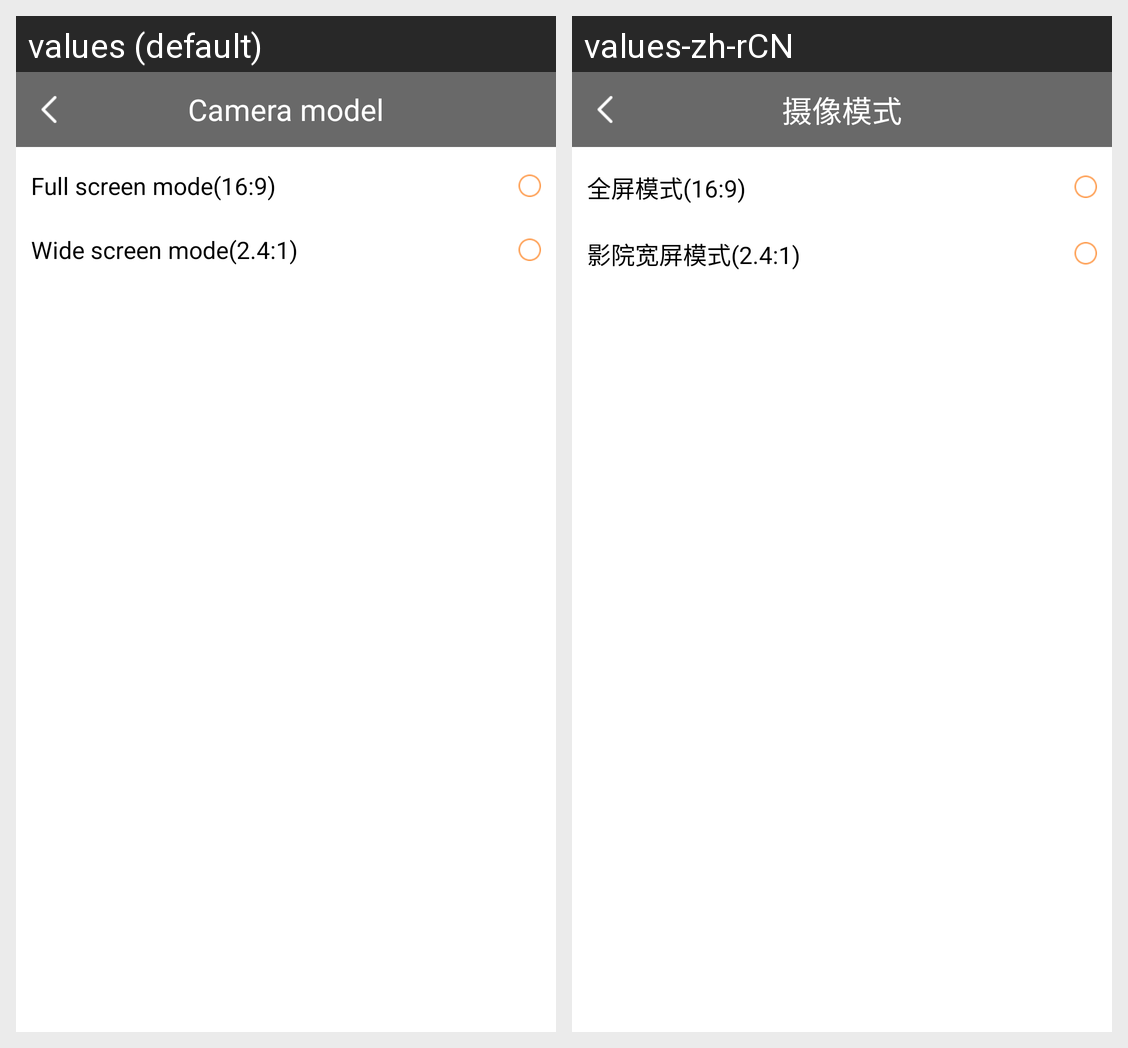

Strings drawn on this Android screen and how each of the app's shown locales translates them:
Android screen res/layout/fragment_device_setting_camera_mode.xml rendered under 2 locales, left to right: values (default), values-zh-rCN. Device: Nexus 5 (rendered at 1080×1920; each locale shown at half size, 540×960, under a caption strip naming it); theme AppTheme.
Strings drawn on this screen, with the default value and each locale's value (text and hints the layout hard-codes, and strings that could not be matched under every locale, appear in the picture but are not listed):

camera_model
  values: Camera model
  values-zh-rCN: 摄像模式

full_screeen_mode
  values: Full screen mode(16:9)
  values-zh-rCN: 全屏模式(16:9)

width_screen_mode
  values: Wide screen mode(2.4:1)
  values-zh-rCN: 影院宽屏模式(2.4:1)
